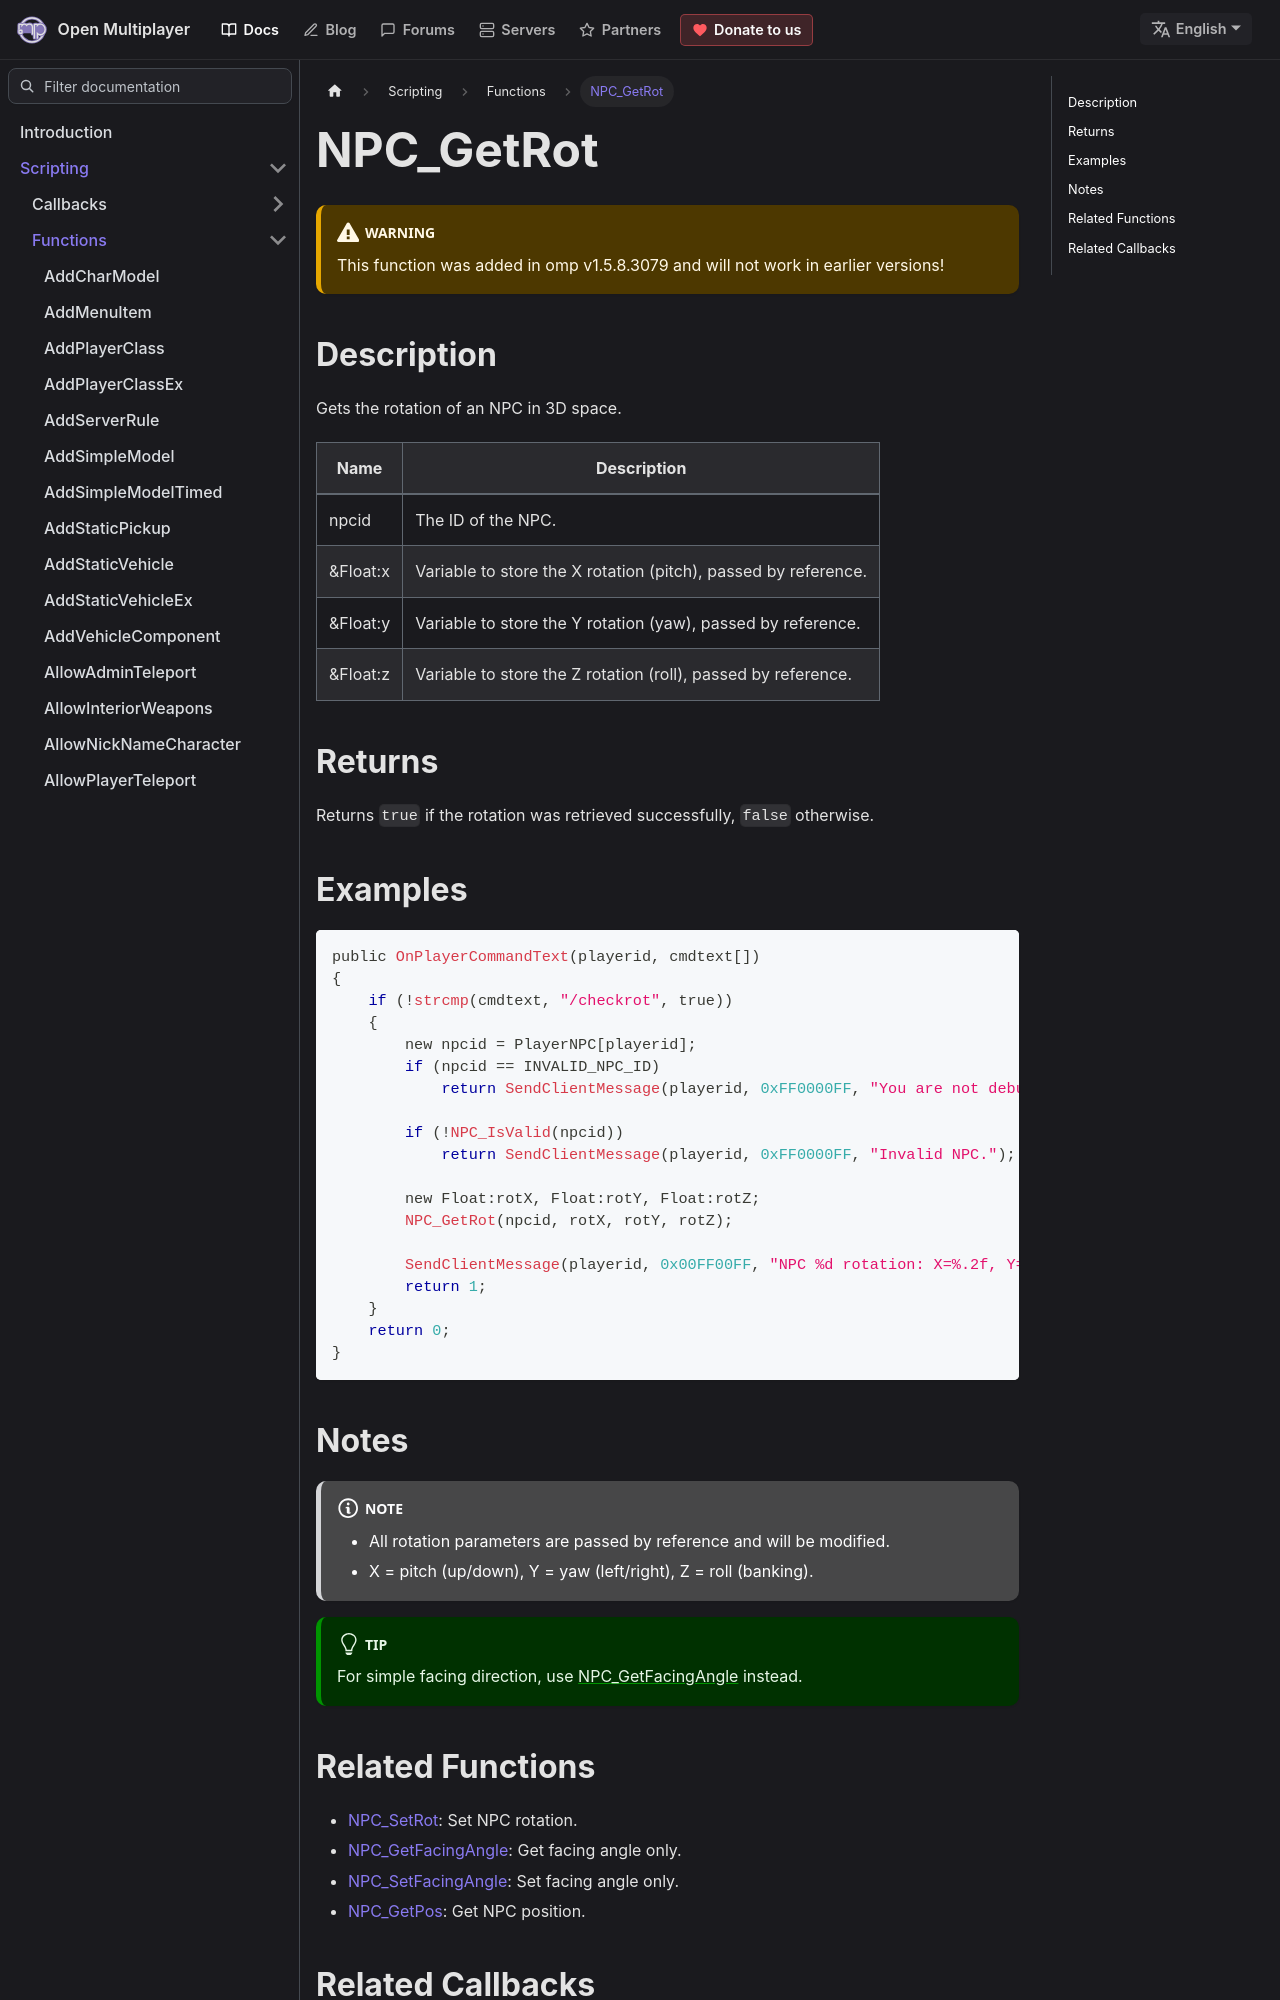

repository: openmultiplayer/web · page: docs/scripting/functions/NPC_GetRot.html · generator: docusaurus

---
title: NPC_GetRot
sidebar_label: NPC_GetRot
description: Gets the rotation of an NPC.
tags: ["npc", "rotation"]
---

<VersionWarn version='omp v1.5.8.3079' />

## Description

Gets the rotation of an NPC in 3D space.

| Name     | Description                                                    |
| -------- | -------------------------------------------------------------- |
| npcid    | The ID of the NPC.                                             |
| &Float:x | Variable to store the X rotation (pitch), passed by reference. |
| &Float:y | Variable to store the Y rotation (yaw), passed by reference.   |
| &Float:z | Variable to store the Z rotation (roll), passed by reference.  |

## Returns

Returns `true` if the rotation was retrieved successfully, `false` otherwise.

## Examples

```c
public OnPlayerCommandText(playerid, cmdtext[])
{
    if (!strcmp(cmdtext, "/checkrot", true))
    {
        new npcid = PlayerNPC[playerid];
        if (npcid == INVALID_NPC_ID)
            return SendClientMessage(playerid, 0xFF0000FF, "You are not debugging a NPC.");

        if (!NPC_IsValid(npcid))
            return SendClientMessage(playerid, 0xFF0000FF, "Invalid NPC.");

        new Float:rotX, Float:rotY, Float:rotZ;
        NPC_GetRot(npcid, rotX, rotY, rotZ);

        SendClientMessage(playerid, 0x00FF00FF, "NPC %d rotation: X=%.2f, Y=%.2f, Z=%.2f", npcid, rotX, rotY, rotZ);
        return 1;
    }
    return 0;
}
```
